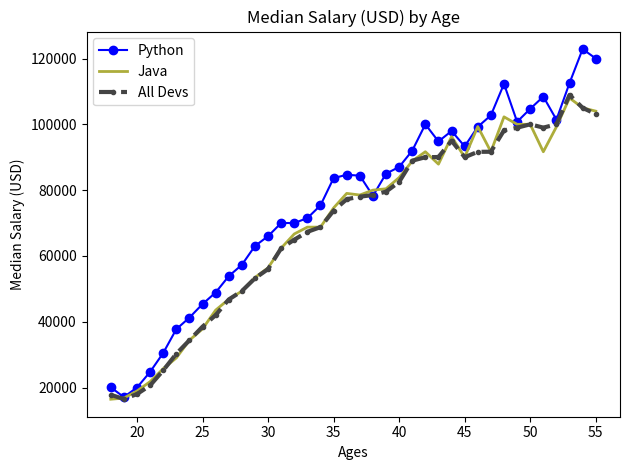

This figure's Python source: (Note: this script raises an exception after producing the figure.)
import matplotlib.pyplot as plt

import numpy as np
####################### DATA

# Ages 18 to 55
ages_x = [18, 19, 20, 21, 22, 23, 24, 25, 26, 27, 28, 29, 30, 31, 32, 33, 34, 35,
          36, 37, 38, 39, 40, 41, 42, 43, 44, 45, 46, 47, 48, 49, 50, 51, 52, 53, 54, 55]

py_dev_y = [20046, 17100, 20000, 24744, 30500, 37732, 41247, 45372, 48876, 53850, 57287, 63016, 65998, 70003, 70000, 71496, 75370, 83640, 84666,
            84392, 78254, 85000, 87038, 91991, 100000, 94796, 97962, 93302, 99240, 102736, 112285, 100771, 104708, 108423, 101407, 112542, 122870, 120000]

js_dev_y = [16446, 16791, 18942, 21780, 25704, 29000, 34372, 37810, 43515, 46823, 49293, 53437, 56373, 62375, 66674, 68745, 68746, 74583, 79000,
            78508, 79996, 80403, 83820, 88833, 91660, 87892, 96243, 90000, 99313, 91660, 102264, 100000, 100000, 91660, 99240, 108000, 105000, 104000]

dev_y = [17784, 16500, 18012, 20628, 25206, 30252, 34368, 38496, 42000, 46752, 49320, 53200, 56000, 62316, 64928, 67317, 68748, 73752, 77232,
         78000, 78508, 79536, 82488, 88935, 90000, 90056, 95000, 90000, 91633, 91660, 98150, 98964, 100000, 98988, 100000, 108923, 105000, 103117]

plt.plot(ages_x, py_dev_y, color = 'b',marker ='o', label = 'Python')
plt.plot(ages_x, js_dev_y, linewidth = 2, color = '#adad3b', label = 'Java')
plt.plot(ages_x, dev_y, linewidth = 3, color = '#444444', linestyle = '--', marker = '.', label = 'All Devs')

plt.xlabel('Ages')
plt.ylabel('Median Salary (USD)')
plt.title('Median Salary (USD) by Age')

plt.legend()
plt.tight_layout()
plt.style.use('seaborn-darkgrid')

plt.savefig('plot.png')
with plt.xkcd(): # 曲线图
    fig1 = plt.figure()
plt.grid(True) #网格
plt.clf()

# style
print(plt.style.available)

# Format

fmt = '[marker][line][color]'
fmt = '[color][marker][line]' # alternative, may be ambiguous
#e.g.
plt.plot(ages_x, dev_y, '--r', label = 'All Devs')

# Bar plot
x_indexes = np.arange(len(ages_x))
width = 0.25
plt.bar(ages_x - x_indexes, py_dev_y, width = width, color = 'b', label = 'Python')
plt.bar(ages_x, js_dev_y, width = width, color = '#adad3b', label = 'Java')
plt.bar(ages_x + x_indexes, dev_y, width = width, color = '#444444', label = 'All Devs')

plt.xticks(ticks = x_indexes, labels= ages_x)

